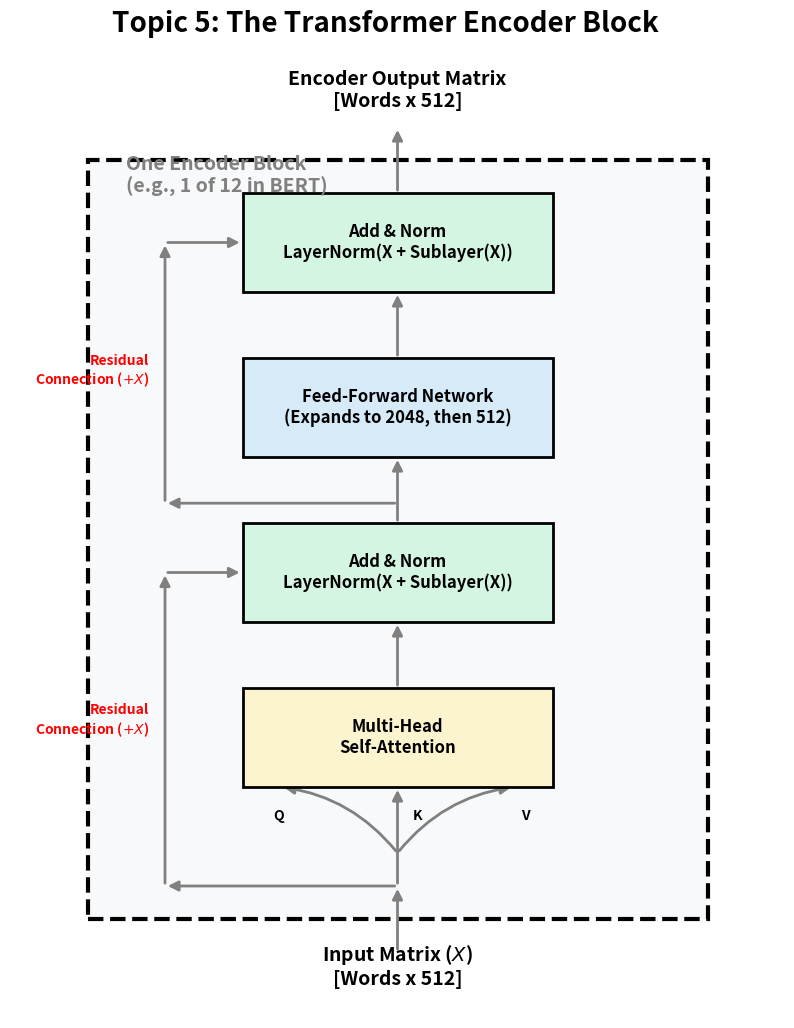

This figure's Python source: (Note: this script raises an exception after producing the figure.)
import matplotlib.pyplot as plt
from matplotlib.patches import Rectangle, FancyArrowPatch

# --- CONFIGURATION ---
C_BG = '#f8f9fa'
C_ATTN = '#fcf3cf'   # Yellow
C_FFN = '#d6eaf8'    # Blue
C_NORM = '#d5f5e3'   # Green
C_TEXT = 'black'

def draw_box(ax, x, y, width, height, text, bg_color):
    rect = Rectangle((x, y), width, height, facecolor=bg_color, edgecolor='black', lw=2, zorder=2)
    ax.add_patch(rect)
    ax.text(x + width/2, y + height/2, text, ha='center', va='center', fontsize=12, fontweight='bold', zorder=3)

def draw_arrow(ax, start, end, text=None, rad=0.0):
    arrow = FancyArrowPatch(start, end, connectionstyle=f"arc3,rad={rad}", 
                            arrowstyle='-|>', mutation_scale=15, color='gray', lw=2, zorder=1)
    ax.add_patch(arrow)
    if text:
        ax.text((start[0]+end[0])/2, (start[1]+end[1])/2, text, ha='center', va='center', 
                fontsize=10, fontweight='bold', bbox=dict(facecolor='white', edgecolor='none', alpha=0.9))

# ==========================================
# TRANSFORMER ENCODER BLOCK
# ==========================================
fig, ax = plt.subplots(figsize=(10, 12))
ax.set_xlim(0, 10)
ax.set_ylim(0, 14)
ax.axis('off')

# Outer Block Boundary
rect = Rectangle((1, 1.5), 8, 11.5, fill=True, facecolor=C_BG, edgecolor='black', lw=3, linestyle='--', zorder=0)
ax.add_patch(rect)
ax.text(1.5, 12.5, "One Encoder Block\n(e.g., 1 of 12 in BERT)", fontsize=14, fontweight='bold', color='gray')

# 1. Input
ax.text(5, 0.5, "Input Matrix ($X$)\n[Words x 512]", ha='center', fontsize=14, fontweight='bold')
draw_arrow(ax, (5, 1.0), (5, 2.0))

# 2. Multi-Head Attention
draw_box(ax, 3, 3.5, 4, 1.5, "Multi-Head\nSelf-Attention", C_ATTN)
# Q, K, V split arrows
draw_arrow(ax, (5, 2.0), (5, 3.5))
draw_arrow(ax, (5, 2.5), (3.5, 3.5), rad=0.2)
draw_arrow(ax, (5, 2.5), (6.5, 3.5), rad=-0.2)
ax.text(3.4, 3.0, "Q", fontweight='bold')
ax.text(5.2, 3.0, "K", fontweight='bold')
ax.text(6.6, 3.0, "V", fontweight='bold')

# 3. Add & Norm 1
draw_box(ax, 3, 6, 4, 1.5, "Add & Norm\nLayerNorm(X + Sublayer(X))", C_NORM)
draw_arrow(ax, (5, 5), (5, 6)) # Main path

# Residual Connection 1
draw_arrow(ax, (5, 2.0), (2, 2.0))
draw_arrow(ax, (2, 2.0), (2, 6.75))
draw_arrow(ax, (2, 6.75), (3, 6.75))
ax.text(1.8, 4.5, "Residual\nConnection ($+ X$)", ha='right', va='center', fontsize=10, fontweight='bold', color='red')

# 4. Feed Forward Network
draw_box(ax, 3, 8.5, 4, 1.5, "Feed-Forward Network\n(Expands to 2048, then 512)", C_FFN)
draw_arrow(ax, (5, 7.5), (5, 8.5))

# 5. Add & Norm 2
draw_box(ax, 3, 11, 4, 1.5, "Add & Norm\nLayerNorm(X + Sublayer(X))", C_NORM)
draw_arrow(ax, (5, 10), (5, 11))

# Residual Connection 2
draw_arrow(ax, (5, 7.8), (2, 7.8))
draw_arrow(ax, (2, 7.8), (2, 11.75))
draw_arrow(ax, (2, 11.75), (3, 11.75))
ax.text(1.8, 9.8, "Residual\nConnection ($+ X$)", ha='right', va='center', fontsize=10, fontweight='bold', color='red')

# Output
draw_arrow(ax, (5, 12.5), (5, 13.5))
ax.text(5, 13.8, "Encoder Output Matrix\n[Words x 512]", ha='center', fontsize=14, fontweight='bold')

plt.suptitle("Topic 5: The Transformer Encoder Block", fontsize=20, fontweight='bold', y=0.95)
plt.savefig('assets/encoder_block_architecture.png', dpi=300, bbox_inches='tight')
plt.close()

print("Generated assets/encoder_block_architecture.png successfully!")
